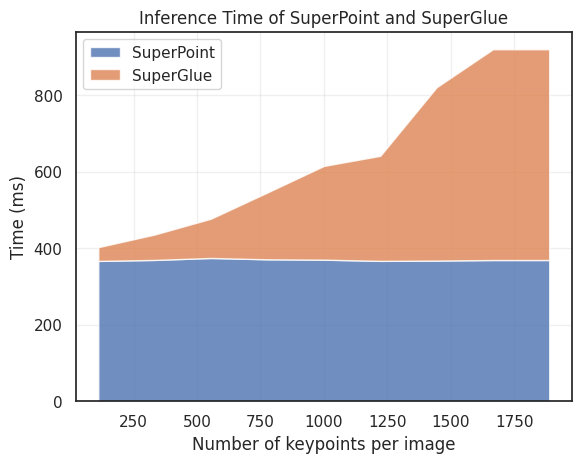

Write the Python code that produced this figure.
import matplotlib.pyplot as plt
import numpy as np
import seaborn as sns

sp_latencies = {570: 0.4201434850692749, 688: 0.39669487476348875, 471: 0.37252519130706785, 877: 0.3760874032974243, 541: 0.37369260787963865, 958: 0.37560009956359863, 1023: 0.3738440275192261, 1215: 0.36701149940490724, 1110: 0.37718141078948975, 1082: 0.37412199974060056, 804: 0.36986069679260253, 468: 0.3738292932510376, 540: 0.3690120935440063, 1175: 0.3582230806350708, 284: 0.35966479778289795, 638: 0.3707163453102112, 476: 0.36179380416870116, 474: 0.36492161750793456, 988: 0.3694464206695557, 960: 0.35937602519989015, 1463: 0.3654951095581055, 450: 0.361292290687561, 1038: 0.37500839233398436, 1255: 0.3750846147537231, 548: 0.37002360820770264, 1113: 0.36932709217071535, 247: 0.3697213888168335, 358: 0.3670947074890137, 1048: 0.36715087890625, 612: 0.3686680793762207, 294: 0.36513049602508546, 692: 0.3674945831298828, 794: 0.36871559619903566, 1104: 0.3661801338195801, 1442: 0.36708500385284426, 376: 0.3634006977081299, 604: 0.3643930912017822, 727: 0.36915500164031984, 643: 0.36806938648223875, 160: 0.36706540584564207, 668: 0.37200069427490234, 831: 0.3663120985031128, 636: 0.37601656913757325, 1474: 0.3688663005828857, 230: 0.35998446941375734, 908: 0.36005828380584715, 758: 0.35820698738098145, 1196: 0.3650842189788818, 404: 0.3655892848968506, 485: 0.3671106815338135, 686: 0.36615839004516604, 865: 0.36192572116851807, 1162: 0.3649303913116455, 868: 0.36194140911102296, 372: 0.36881728172302247, 1119: 0.3676218748092651, 479: 0.36854469776153564, 1131: 0.3666321039199829, 243: 0.3633146047592163, 420: 0.3689643144607544, 897: 0.3700531005859375, 355: 0.365779185295105, 768: 0.39059009552001955, 1099: 0.3829904079437256, 467: 0.40690340995788576, 995: 0.36122679710388184, 442: 0.3669808149337769, 711: 0.3615544080734253, 1063: 0.35763299465179443, 550: 0.3608195066452026, 899: 0.3637825965881348, 454: 0.37080981731414797, 1092: 0.37617979049682615, 395: 0.3747042894363403, 458: 0.38104231357574464, 600: 0.3937309980392456, 1054: 0.3782987117767334, 703: 0.380433988571167, 737: 0.363683295249939, 1425: 0.3686150312423706, 771: 0.37420310974121096, 390: 0.40837056636810304, 510: 0.3651388883590698, 863: 0.3703202962875366, 751: 0.3709207057952881, 368: 0.37101187705993655, 202: 0.36614601612091063, 424: 0.36610660552978513, 1676: 0.36897141933441163, 881: 0.37041800022125243, 1008: 0.3699310064315796, 432: 0.3719316959381104, 652: 0.3777890205383301, 725: 0.37091567516326907, 577: 0.37245490550994875, 472: 0.37629499435424807, 648: 0.3774592876434326, 640: 0.3737748861312866, 461: 0.3736771821975708}
sg_latencies = {570: 0.10477077960968018, 688: 0.1430974245071411, 471: 0.06793680191040039, 877: 0.16847922801971435, 541: 0.09300727844238281, 958: 0.21709988117218018, 1023: 0.20069189071655275, 1215: 0.26493148803710936, 1110: 0.28139939308166506, 1082: 0.26656618118286135, 804: 0.19549307823181153, 468: 0.08371310234069824, 540: 0.11343259811401367, 1175: 0.291215705871582, 284: 0.04456539154052734, 638: 0.14018068313598633, 476: 0.07736010551452636, 474: 0.07766561508178711, 988: 0.2355910062789917, 960: 0.20313310623168945, 1463: 0.37127811908721925, 450: 0.09552309513092042, 1038: 0.28456459045410154, 1255: 0.2708815813064575, 548: 0.10578258037567138, 1113: 0.26143860816955566, 247: 0.04873769283294678, 358: 0.07443711757659913, 1048: 0.2777151823043823, 612: 0.14572463035583497, 294: 0.04937520027160645, 692: 0.13094899654388428, 794: 0.2683029890060425, 1104: 0.21188440322875976, 1442: 0.5232117176055908, 376: 0.06128571033477783, 604: 0.1377432107925415, 727: 0.18840670585632324, 643: 0.12656421661376954, 160: 0.031424093246459964, 668: 0.12851829528808595, 831: 0.13953781127929688, 636: 0.13808720111846923, 1474: 0.3353625059127808, 230: 0.05006062984466553, 908: 0.244561505317688, 758: 0.15192623138427735, 1196: 0.27934718132019043, 404: 0.059910821914672854, 485: 0.07568042278289795, 686: 0.10883529186248779, 865: 0.1915816068649292, 1162: 0.2549216985702515, 868: 0.2505630970001221, 372: 0.07129380702972413, 1119: 0.28253328800201416, 479: 0.08368639945983887, 1131: 0.290009593963623, 243: 0.04690999984741211, 420: 0.06265950202941895, 897: 0.16074399948120116, 355: 0.07944869995117188, 768: 0.12759990692138673, 1099: 0.29596197605133057, 467: 0.08681249618530273, 995: 0.223776912689209, 442: 0.07338769435882568, 711: 0.16509521007537842, 1063: 0.1993967056274414, 550: 0.10161890983581542, 899: 0.2799025774002075, 454: 0.07205080986022949, 1092: 0.2281186103820801, 395: 0.07484028339385987, 458: 0.09870040416717529, 600: 0.11502952575683593, 1054: 0.28616039752960204, 703: 0.1461920976638794, 737: 0.17294771671295167, 1425: 0.5807924032211303, 771: 0.23273272514343263, 390: 0.09465808868408203, 510: 0.08992607593536377, 863: 0.22726168632507324, 751: 0.13893020153045654, 368: 0.07926170825958252, 202: 0.040439820289611815, 424: 0.06995198726654053, 1676: 0.5505789756774903, 881: 0.24082448482513427, 1008: 0.3094965934753418, 432: 0.08653950691223145, 652: 0.1272416114807129, 725: 0.14692800045013427, 577: 0.10304319858551025, 472: 0.06270701885223388, 648: 0.13359031677246094, 640: 0.1270015001296997, 461: 0.08965580463409424}

sns.set_theme()
sns.set_style(style='white')

n_keypoints = np.fromiter(sp_latencies.keys(), dtype=float)
latencies = np.fromiter(sp_latencies.values(), dtype=float)
bins = np.linspace(0, 2000, 10)
digitized = np.digitize(n_keypoints, bins)
bin_means_sp = np.array([latencies[digitized == i].mean() for i in range(1, len(bins))])
mask = np.isnan(bin_means_sp)
bin_means_sp[mask] = np.interp(np.flatnonzero(mask), np.flatnonzero(~mask), bin_means_sp[~mask])

n_keypoints = np.fromiter(sg_latencies.keys(), dtype=float)
latencies = np.fromiter(sg_latencies.values(), dtype=float)
bin_means_sg = np.array([latencies[digitized == i].mean() for i in range(1, len(bins))])
mask = np.isnan(bin_means_sg)
bin_means_sg[mask] = np.interp(np.flatnonzero(mask), np.flatnonzero(~mask), bin_means_sg[~mask])

bins_x = [(bins[i]+bins[i+1])//2 for i in range(len(bins)-1)]
plt.stackplot(bins_x, [bin_means_sp*1e3, bin_means_sg*1e3], labels=['SuperPoint', 'SuperGlue'], alpha=0.8)
plt.legend(loc='upper left')
plt.ylabel("Time (ms)")
plt.xlabel("Number of keypoints per image")
plt.title("Inference Time of SuperPoint and SuperGlue")
plt.grid(True, alpha=0.3)
plt.show()